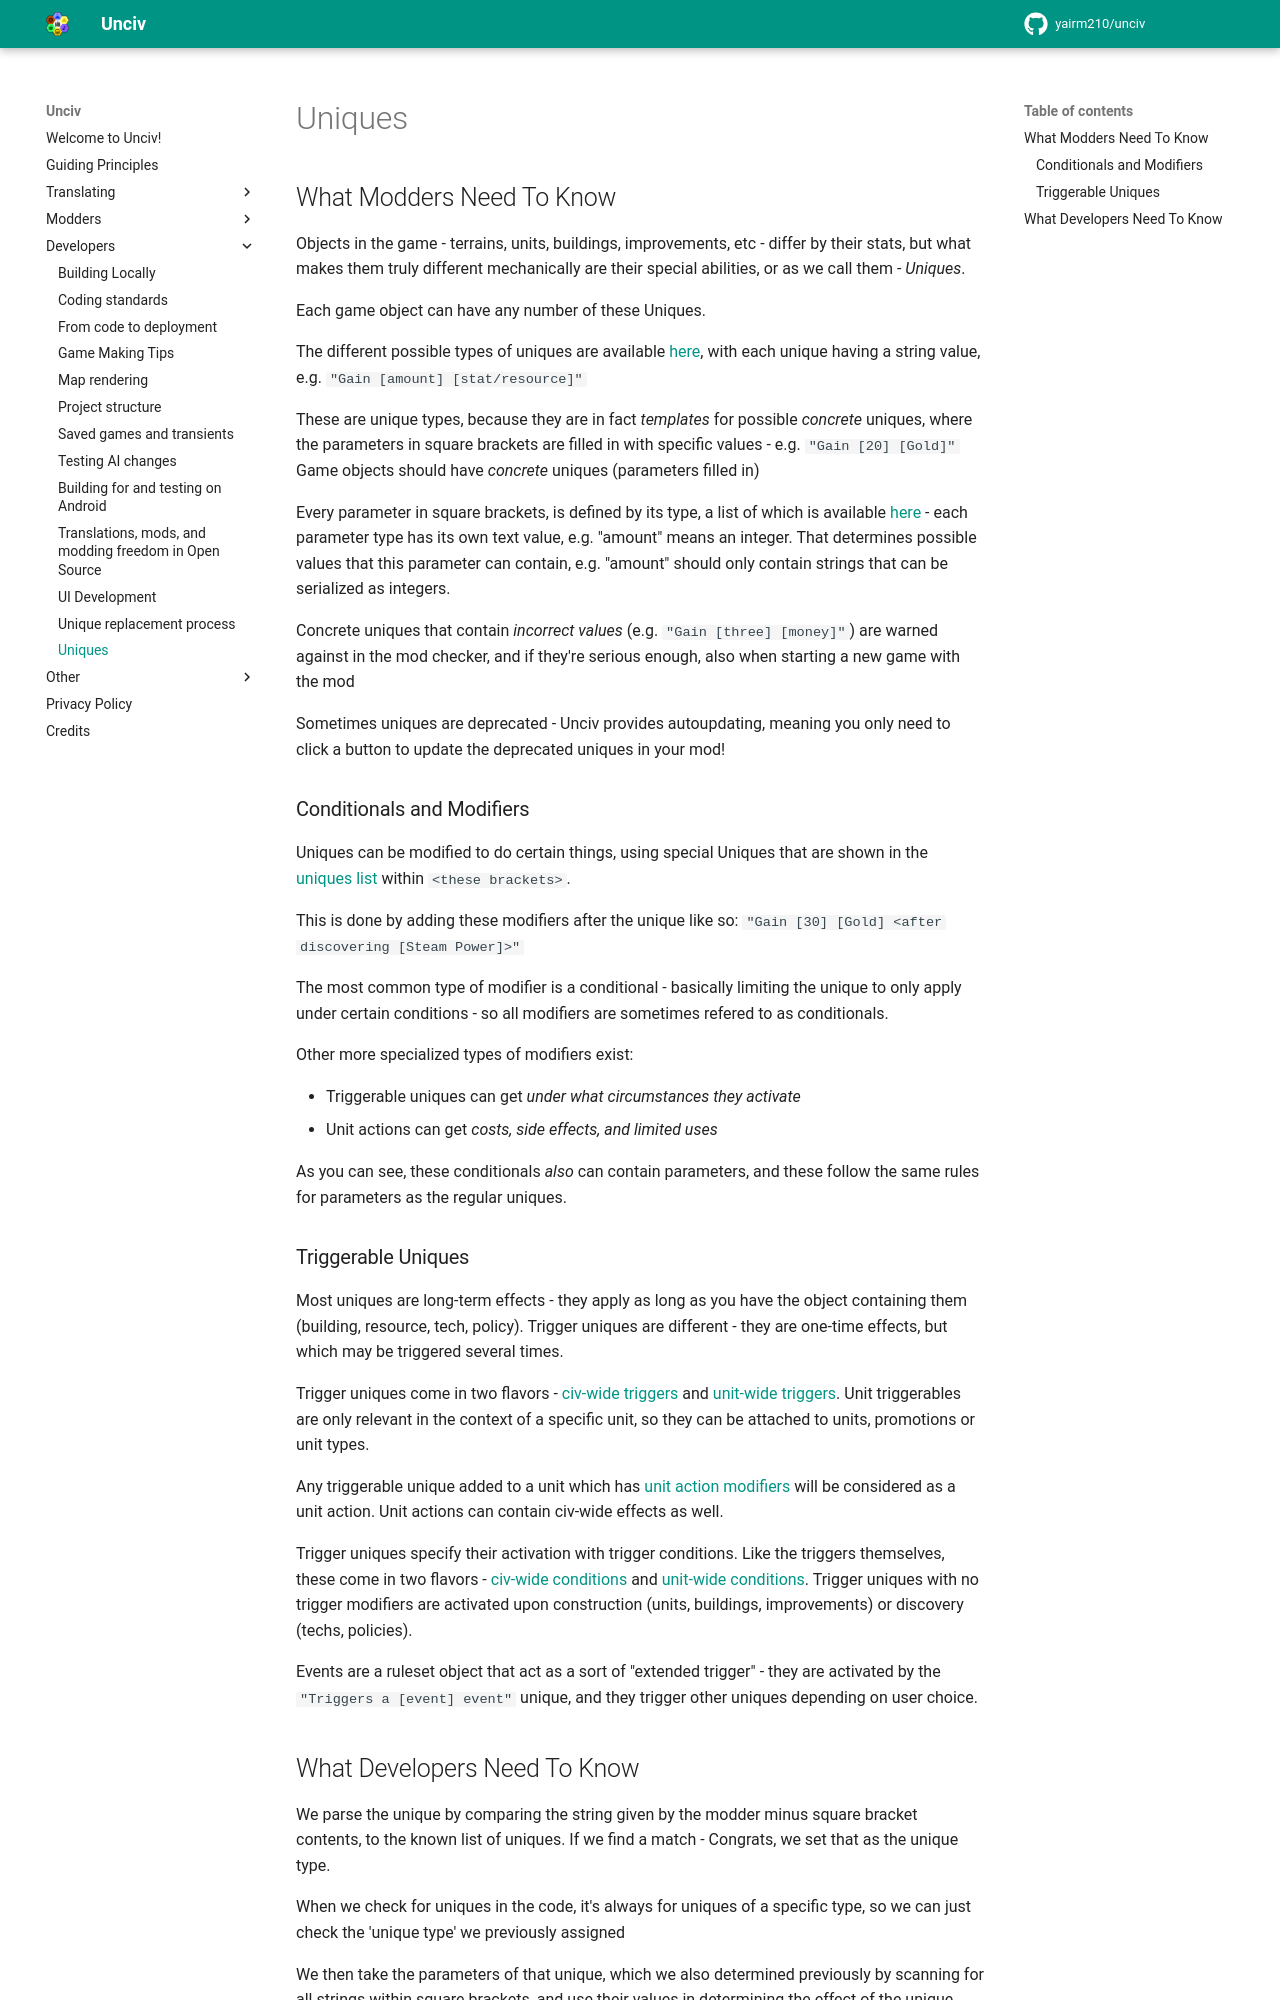

repository: GenericUsernameIsNotAvailable/unciv-locallm-negotiation · page: Developers/Uniques/index.html · generator: mkdocs

# Uniques

## What Modders Need To Know

Objects in the game - terrains, units, buildings, improvements, etc - differ by their stats, but what makes them truly different mechanically are their special abilities, or as we call them - *Uniques*.

Each game object can have any number of these Uniques.

The different possible types of uniques are available [here](../Modders/uniques.md), with each unique having a string value, e.g. `"Gain [amount] [stat/resource]"`

These are unique types, because they are in fact *templates* for possible *concrete* uniques, where the parameters in square brackets are filled in with specific values - e.g. `"Gain [20] [Gold]"`
Game objects should have *concrete* uniques (parameters filled in)

Every parameter in square brackets, is defined by its type, a list of which is available [here](../Modders/Unique-parameters.md) - each parameter type has its own text value, e.g. "amount" means an integer.
That determines possible values that this parameter can contain, e.g. "amount" should only contain strings that can be serialized as integers.

Concrete uniques that contain *incorrect values* (e.g. `"Gain [three] [money]"`) are warned against in the mod checker, and if they're serious enough, also when starting a new game with the mod

Sometimes uniques are deprecated - Unciv provides autoupdating, meaning you only need to click a button to update the deprecated uniques in your mod!

### Conditionals and Modifiers

Uniques can be modified to do certain things, using special Uniques that are shown in the [uniques list](../Modders/uniques.md) within `<these brackets>`.

This is done by adding these modifiers after the unique like so: `"Gain [30] [Gold] <after discovering [Steam Power]>"`

The most common type of modifier is a conditional - basically limiting the unique to only apply under certain conditions - so all modifiers are sometimes refered to as conditionals.

Other more specialized types of modifiers exist:

- Triggerable uniques can get *under what circumstances they activate*
- Unit actions can get *costs, side effects, and limited uses*

As you can see, these conditionals *also* can contain parameters, and these follow the same rules for parameters as the regular uniques.

### Triggerable Uniques

Most uniques are long-term effects - they apply as long as you have the object containing them (building, resource, tech, policy).
Trigger uniques are different - they are one-time effects, but which may be triggered several times.

Trigger uniques come in two flavors - [civ-wide triggers](../Modders/uniques.md#triggerable-uniques) and [unit-wide triggers](../Modders/uniques.md#unittriggerable-uniques).
Unit triggerables are only relevant in the context of a specific unit, so they can be attached to units, promotions or unit types.

Any triggerable unique added to a unit which has [unit action modifiers](../Modders/uniques.md#unitactionmodifier-uniques) will be considered as a unit action.
Unit actions can contain civ-wide effects as well.

Trigger uniques specify their activation with trigger conditions.
Like the triggers themselves, these come in two flavors - [civ-wide conditions](../Modders/uniques.md#triggercondition-uniques) and [unit-wide conditions](../Modders/uniques.md#unittriggercondition-uniques).
Trigger uniques with no trigger modifiers are activated upon construction (units, buildings, improvements) or discovery (techs, policies).  

Events are a ruleset object that act as a sort of "extended trigger" - they are activated by the `"Triggers a [event] event"` unique, and they trigger other uniques depending on user choice.
